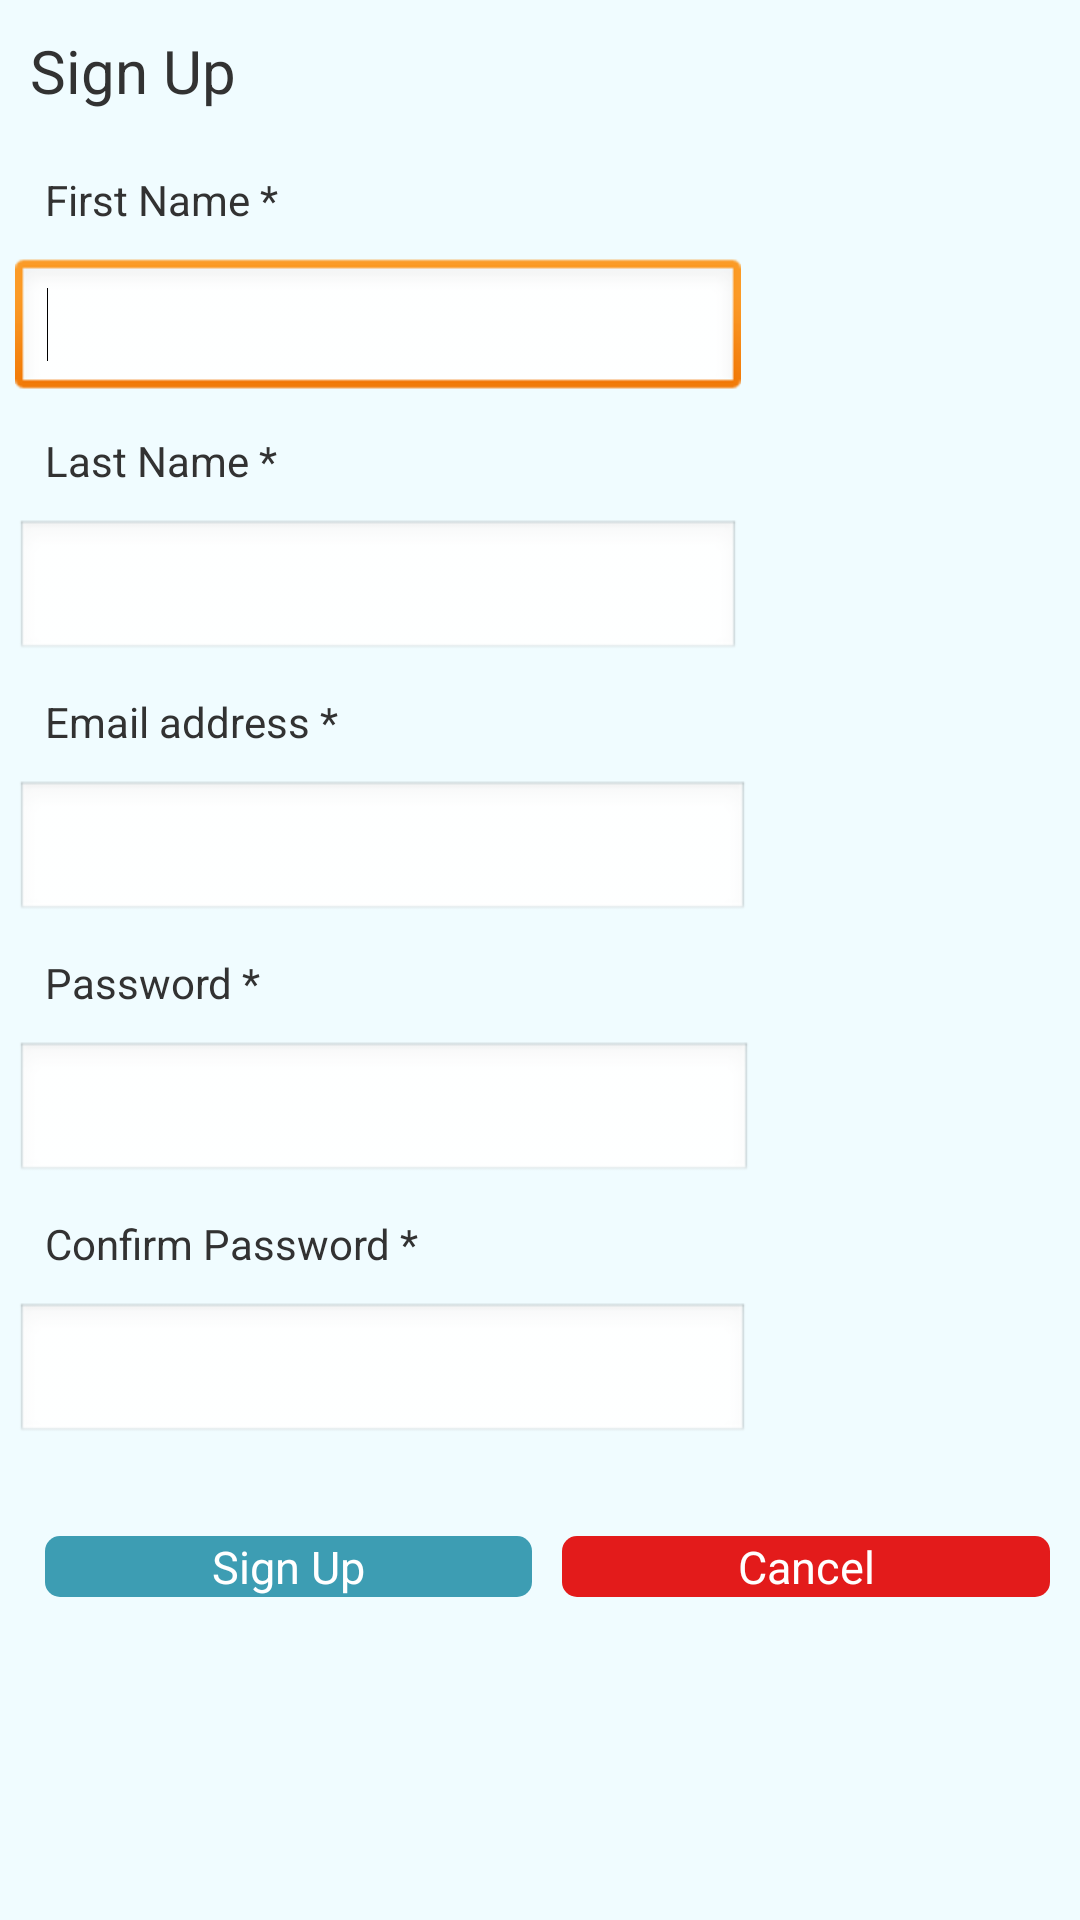

This screen was rendered from an Android layout file. Write that file and the resources it references.
<!-- AndroidManifest.xml: application theme AppTheme -->
<!-- res/layout/register.xml -->
<?xml version="1.0" encoding="utf-8"?>
<LinearLayout xmlns:android="http://schemas.android.com/apk/res/android"
    android:layout_width="match_parent"
    android:layout_height="match_parent"
    android:orientation="vertical" 
    android:background="#F0FCFF">

    <LinearLayout
        android:layout_width="match_parent"
        android:layout_height="wrap_content"
        android:orientation="vertical" >

    </LinearLayout>
    
    <LinearLayout
        android:layout_width="match_parent"
        android:layout_height="wrap_content"
        android:orientation="vertical"
        android:padding="10dip" >

        <TextView
            android:id="@+id/registerTV"
            android:layout_width="wrap_content"
            android:layout_height="wrap_content"
            android:text="Sign Up"
            android:textSize="20dp" />

    </LinearLayout>

    <ScrollView
        android:id="@+id/scrollView1"
        android:layout_width="match_parent"
        android:layout_height="match_parent" >

        <LinearLayout
            android:layout_width="match_parent"
            android:layout_height="match_parent"
            android:orientation="vertical"
			android:paddingLeft="5dip"
       		android:paddingBottom="5dip" >

            <TextView
                android:id="@+id/firstnameTV"
                android:layout_width="wrap_content"
                android:layout_height="wrap_content"
                android:padding="10dip"
                android:paddingBottom="5dip"
                android:text="First Name *" />

            <EditText
                android:id="@+id/firstname"
                android:layout_width="242dp"
                android:layout_height="wrap_content"
                android:ems="10"
                android:inputType="textPersonName"
                android:paddingBottom="10dip" >
            <requestFocus />
            </EditText>

            <TextView
                android:id="@+id/lastnameTV"
                android:layout_width="wrap_content"
                android:layout_height="wrap_content"
                android:padding="10dip"
                android:paddingBottom="5dip"
                android:text="Last Name *" />

            <EditText
                android:id="@+id/lastname"
                android:layout_width="242dp"
                android:layout_height="wrap_content"
                android:ems="10"
                android:inputType="textPersonName"
                android:paddingBottom="10dip" />

            <TextView
                android:id="@+id/emailTV"
                android:layout_width="wrap_content"
                android:layout_height="wrap_content"
                android:padding="10dip"
                android:paddingBottom="5dip"
                android:text="Email address *" />

            <EditText
                android:id="@+id/emailAddress"
                android:layout_width="245dp"
                android:layout_height="wrap_content"
                android:ems="10"
                android:inputType="textEmailAddress"
                android:paddingBottom="10dip" />

            <TextView
                android:id="@+id/passwordTV"
                android:layout_width="wrap_content"
                android:layout_height="wrap_content"
                android:padding="10dip"
                android:paddingBottom="5dip"
                android:text="Password *" />

            <EditText
                android:id="@+id/password"
                android:layout_width="246dp"
                android:layout_height="wrap_content"
                android:ems="10"
                android:inputType="textPassword" />

            <TextView
                android:id="@+id/confirmPasswordTV"
                android:layout_width="wrap_content"
                android:layout_height="wrap_content"
                android:text="Confirm Password *"
                android:paddingBottom="5dip"
                android:padding="10dip" />

            <EditText
                android:id="@+id/confirmPassword"
                android:layout_width="245dp"
                android:layout_height="wrap_content"
                android:ems="10"
                android:inputType="textPassword" />

            <LinearLayout
                android:layout_width="match_parent"
                android:layout_height="wrap_content"
                android:gravity="center"
                android:orientation="horizontal"
                android:padding="10dip"
                android:layout_marginTop="20dp" >

                <Button
                    android:id="@+id/registerButton"
                    android:layout_width="140dp"
                    android:layout_height="wrap_content"
                   	android:layout_weight="1"
                    android:text="Sign Up"
                    android:textSize="15dp"
                    android:background="@drawable/button_blue"
           			android:textColor="#ffffff" />

                <Button
                    android:id="@+id/backButton"
                    android:layout_width="140dp"
                    android:layout_height="wrap_content"
                    android:layout_marginLeft="10dp"
                    android:layout_weight="1"
                    android:text="Cancel"
                    android:textSize="15dp"
                    android:background="@drawable/button_red"
           			android:textColor="#ffffff" />
            </LinearLayout>
        </LinearLayout>

    </ScrollView>

</LinearLayout>
<!-- resources referenced by this layout -->
<resources>
  <!-- drawable button_blue (drawable-hdpi) -->
  <shape xmlns:android="http://schemas.android.com/apk/res/android"
  android:shape="rectangle" android:padding="90dp">
  	<solid android:color="#3D9DB3"/>
  <padding />
  
  <corners
      android:bottomRightRadius="5dp"
      android:bottomLeftRadius="5dp"
      android:topLeftRadius="5dp"
      android:topRightRadius="5dp"/>
  </shape>
  <!-- drawable button_red (drawable-hdpi) -->
  <shape xmlns:android="http://schemas.android.com/apk/res/android"
  android:shape="rectangle" android:padding="90dp">
  	<solid android:color="#E31B1B"/>
  <padding />
  
  <corners
      android:bottomRightRadius="5dp"
      android:bottomLeftRadius="5dp"
      android:topLeftRadius="5dp"
      android:topRightRadius="5dp"/>
  </shape>
  <style name="AppTheme" parent="AppBaseTheme">
          
      </style>
  <style name="AppBaseTheme" parent="android:Theme.Light">
          
      </style>
</resources>
